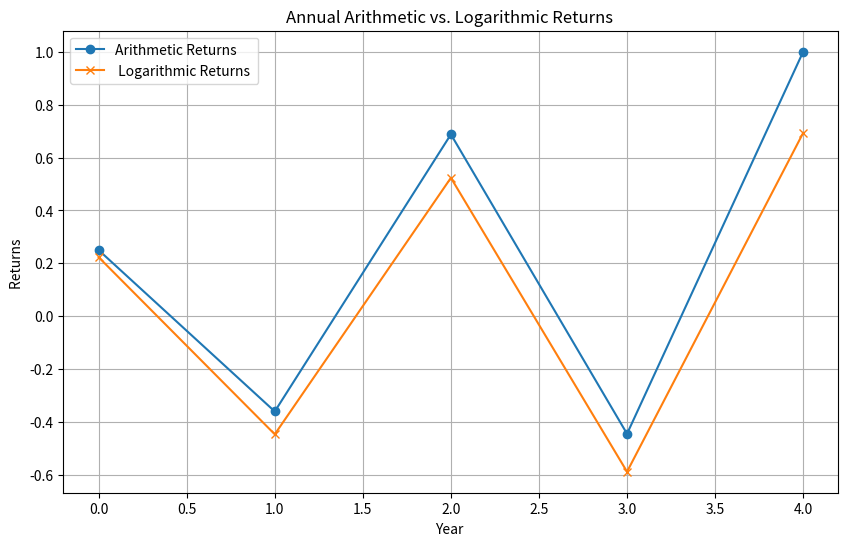
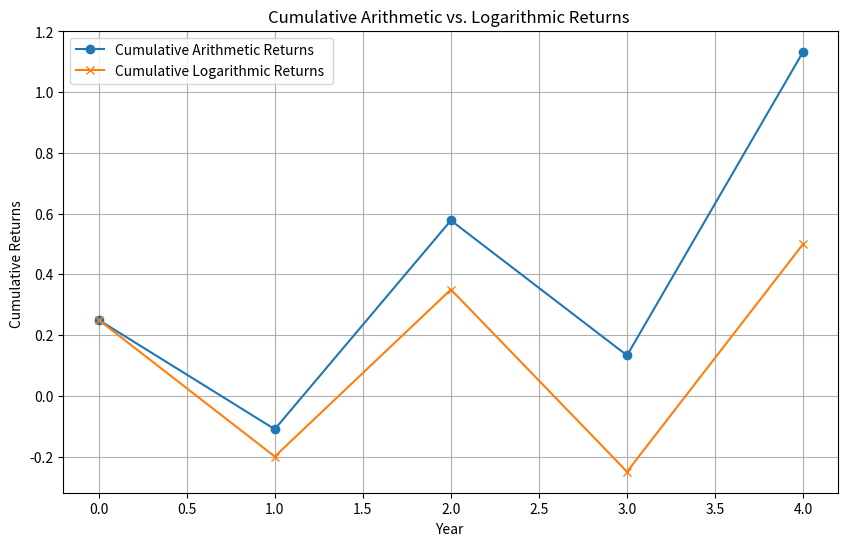

The script that saved these images, in order:
#!/usr/bin/env python
# coding: utf-8

# In[31]:


# # 1.4 Python Exercise: Calculating and Visualizing Returns

# You are given a dataset representing the annual closing values of an investment
# portfolio over a five-year period with more volatile values. Calculate both the
# arithmetic and logarithmic returns for each year, the total returns over the entire period, and visualize the cumulative returns to see the difference visually.

# Annual closing values of the portfolio (in millions USD):

# • Year 0: $10.0
# • Year 1: $12.5
# • Year 2: $8.0
# • Year 3: $13.5
# • Year 4: $7.5
# • Year 5: $15.0

# 1.4.1 Calculate and Plot Annual Arithmetic and Logarithmic Returns

# Requirements:
# • Python
# • Libraries: pandas, numpy, matplotlib

import numpy as np
import matplotlib . pyplot as plt

# Updated portfolio values
values = np . array ([10.0 , 12.5 , 8.0 , 13.5 , 7.5 , 15.0])

 # Calculating arithmetic and logarithmic returns
arithmetic_returns = (values [1:] / values [: -1]) - 1
log_returns = np . log ( values [1:] / values [: -1])

# Plotting the returns
plt . figure ( figsize =(10 , 6) )
plt . plot ( arithmetic_returns , label ='Arithmetic Returns', marker ='o'
)
plt . plot ( log_returns , label =' Logarithmic Returns ', marker ='x')
plt . title ('Annual Arithmetic vs. Logarithmic Returns ')
plt . xlabel ('Year ')
plt . ylabel ('Returns ')
plt . legend ()
plt . grid ( True )
plt . show ()

#1.4.2 Calculate and Plot Cumulative Returns

# Calculating cumulative returns
cumulative_arithmetic_return = np . cumsum ( arithmetic_returns)
cumulative_logarithmic_return = np . exp ( np . cumsum ( log_returns )) - 1

# Plotting cumulative returns
plt . figure ( figsize =(10 , 6) )
plt . plot ( cumulative_arithmetic_return , label ='Cumulative Arithmetic Returns ', marker ='o')
plt . plot ( cumulative_logarithmic_return , label ='Cumulative Logarithmic Returns ', marker ='x')
plt . title ('Cumulative Arithmetic vs. Logarithmic Returns ')
plt . xlabel ('Year ')
plt . ylabel ('Cumulative Returns ')
plt . legend ()
plt . grid ( True )
plt . show ()

# 1.4.3 Compare and Discuss
# After plotting the returns, compare the graphs of arithmetic and logarithmic
# returns, as well as their cumulative returns. Discuss the visual differences and
# the implications of these differences for investment performance measurement.

print('''
On the first graph, we can observe that logarithmic returns are always lower than arithmetic returns. This is because
for any return (given non-negative prices) log(x) < x or log(a/b) < a/b - 1. This means that when tracking investments, one should
compare them on an the same basis (either log or arithmetic. And one should always remember to trasnform the logarithmic return to 
obtain the actual value of an investment at given time.

On the second graph, we can see a growing disparity between the cumulative returns. Arithmetic returns taking the lead.
This is a consequence of what we explaine din the previous paragraph : higher Arithmetic returns will lead to a higher cumulative compounding. 
However if we transform the log cumulative return at any point, it should be equal to arithemtic cumulative return.
''')


# In[ ]:





# In[ ]:




